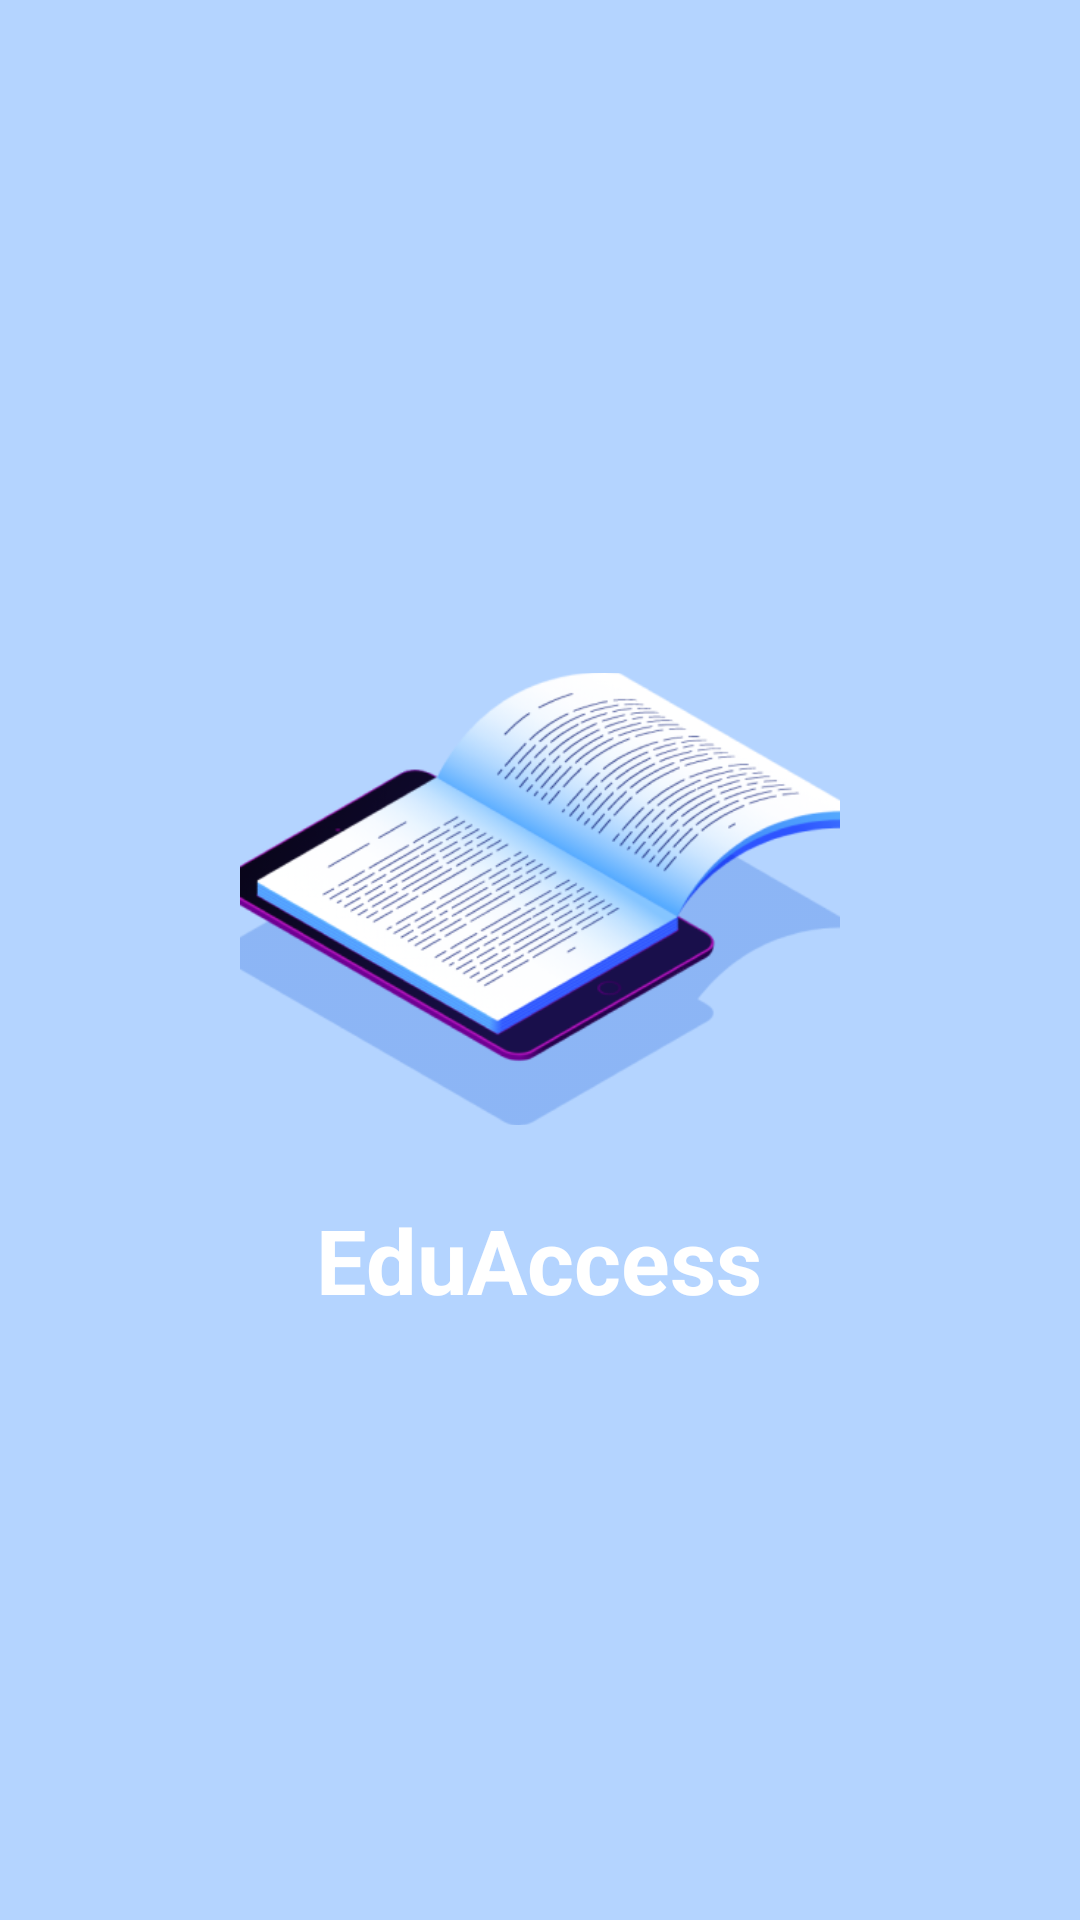

Layout XML and referenced resources for this Android screen:
<!-- AndroidManifest.xml: application theme Theme.EduAccess -->
<!-- res/layout/activity_open.xml -->
<?xml version="1.0" encoding="utf-8"?>
<LinearLayout xmlns:android="http://schemas.android.com/apk/res/android"
    xmlns:app="http://schemas.android.com/apk/res-auto"
    xmlns:tools="http://schemas.android.com/tools"
    android:layout_width="match_parent"
    android:layout_height="match_parent"
    tools:context=".OpenActivity"
    android:orientation="vertical"
    android:background="#B4D4FF"
    android:gravity ="center">

    <ImageView
        android:layout_width="200dp"
        android:layout_height="200dp"
        android:src="@drawable/eduaccess_app"
        app:layout_constraintBottom_toTopOf="@+id/textView"
        app:layout_constraintEnd_toEndOf="parent"
        app:layout_constraintHorizontal_bias="0.502"
        app:layout_constraintStart_toStartOf="parent" />

    <TextView
        android:id="@+id/textView"
        android:textColor="@color/white"
        android:layout_width="wrap_content"
        android:layout_height="wrap_content"
        android:text="@string/eduaccess"
        android:textSize="30sp"
        android:textStyle="bold"
        app:layout_constraintBottom_toBottomOf="parent"
        app:layout_constraintEnd_toEndOf="parent"
        app:layout_constraintStart_toStartOf="parent"
        app:layout_constraintTop_toTopOf="parent"
        app:layout_constraintVertical_bias="0.57" />
</LinearLayout>
<!-- resources referenced by this layout -->
<resources>
  <color name="white">#FFFFFFFF</color>
  <!-- drawable eduaccess_app: png bitmap (drawable, 95573 bytes) -->
  <string name="eduaccess">EduAccess</string>
  <style name="Theme.EduAccess" parent="Base.Theme.EduAccess" />
  <style name="Base.Theme.EduAccess" parent="Theme.Material3.DayNight.NoActionBar">
  
          
          <item name="android:statusBarColor">@color/blue</item>
          <item name="windowActionBar">false</item>
          <item name="windowNoTitle">true</item>
      </style>
  <color name="blue">#B4D4FF</color>
</resources>
